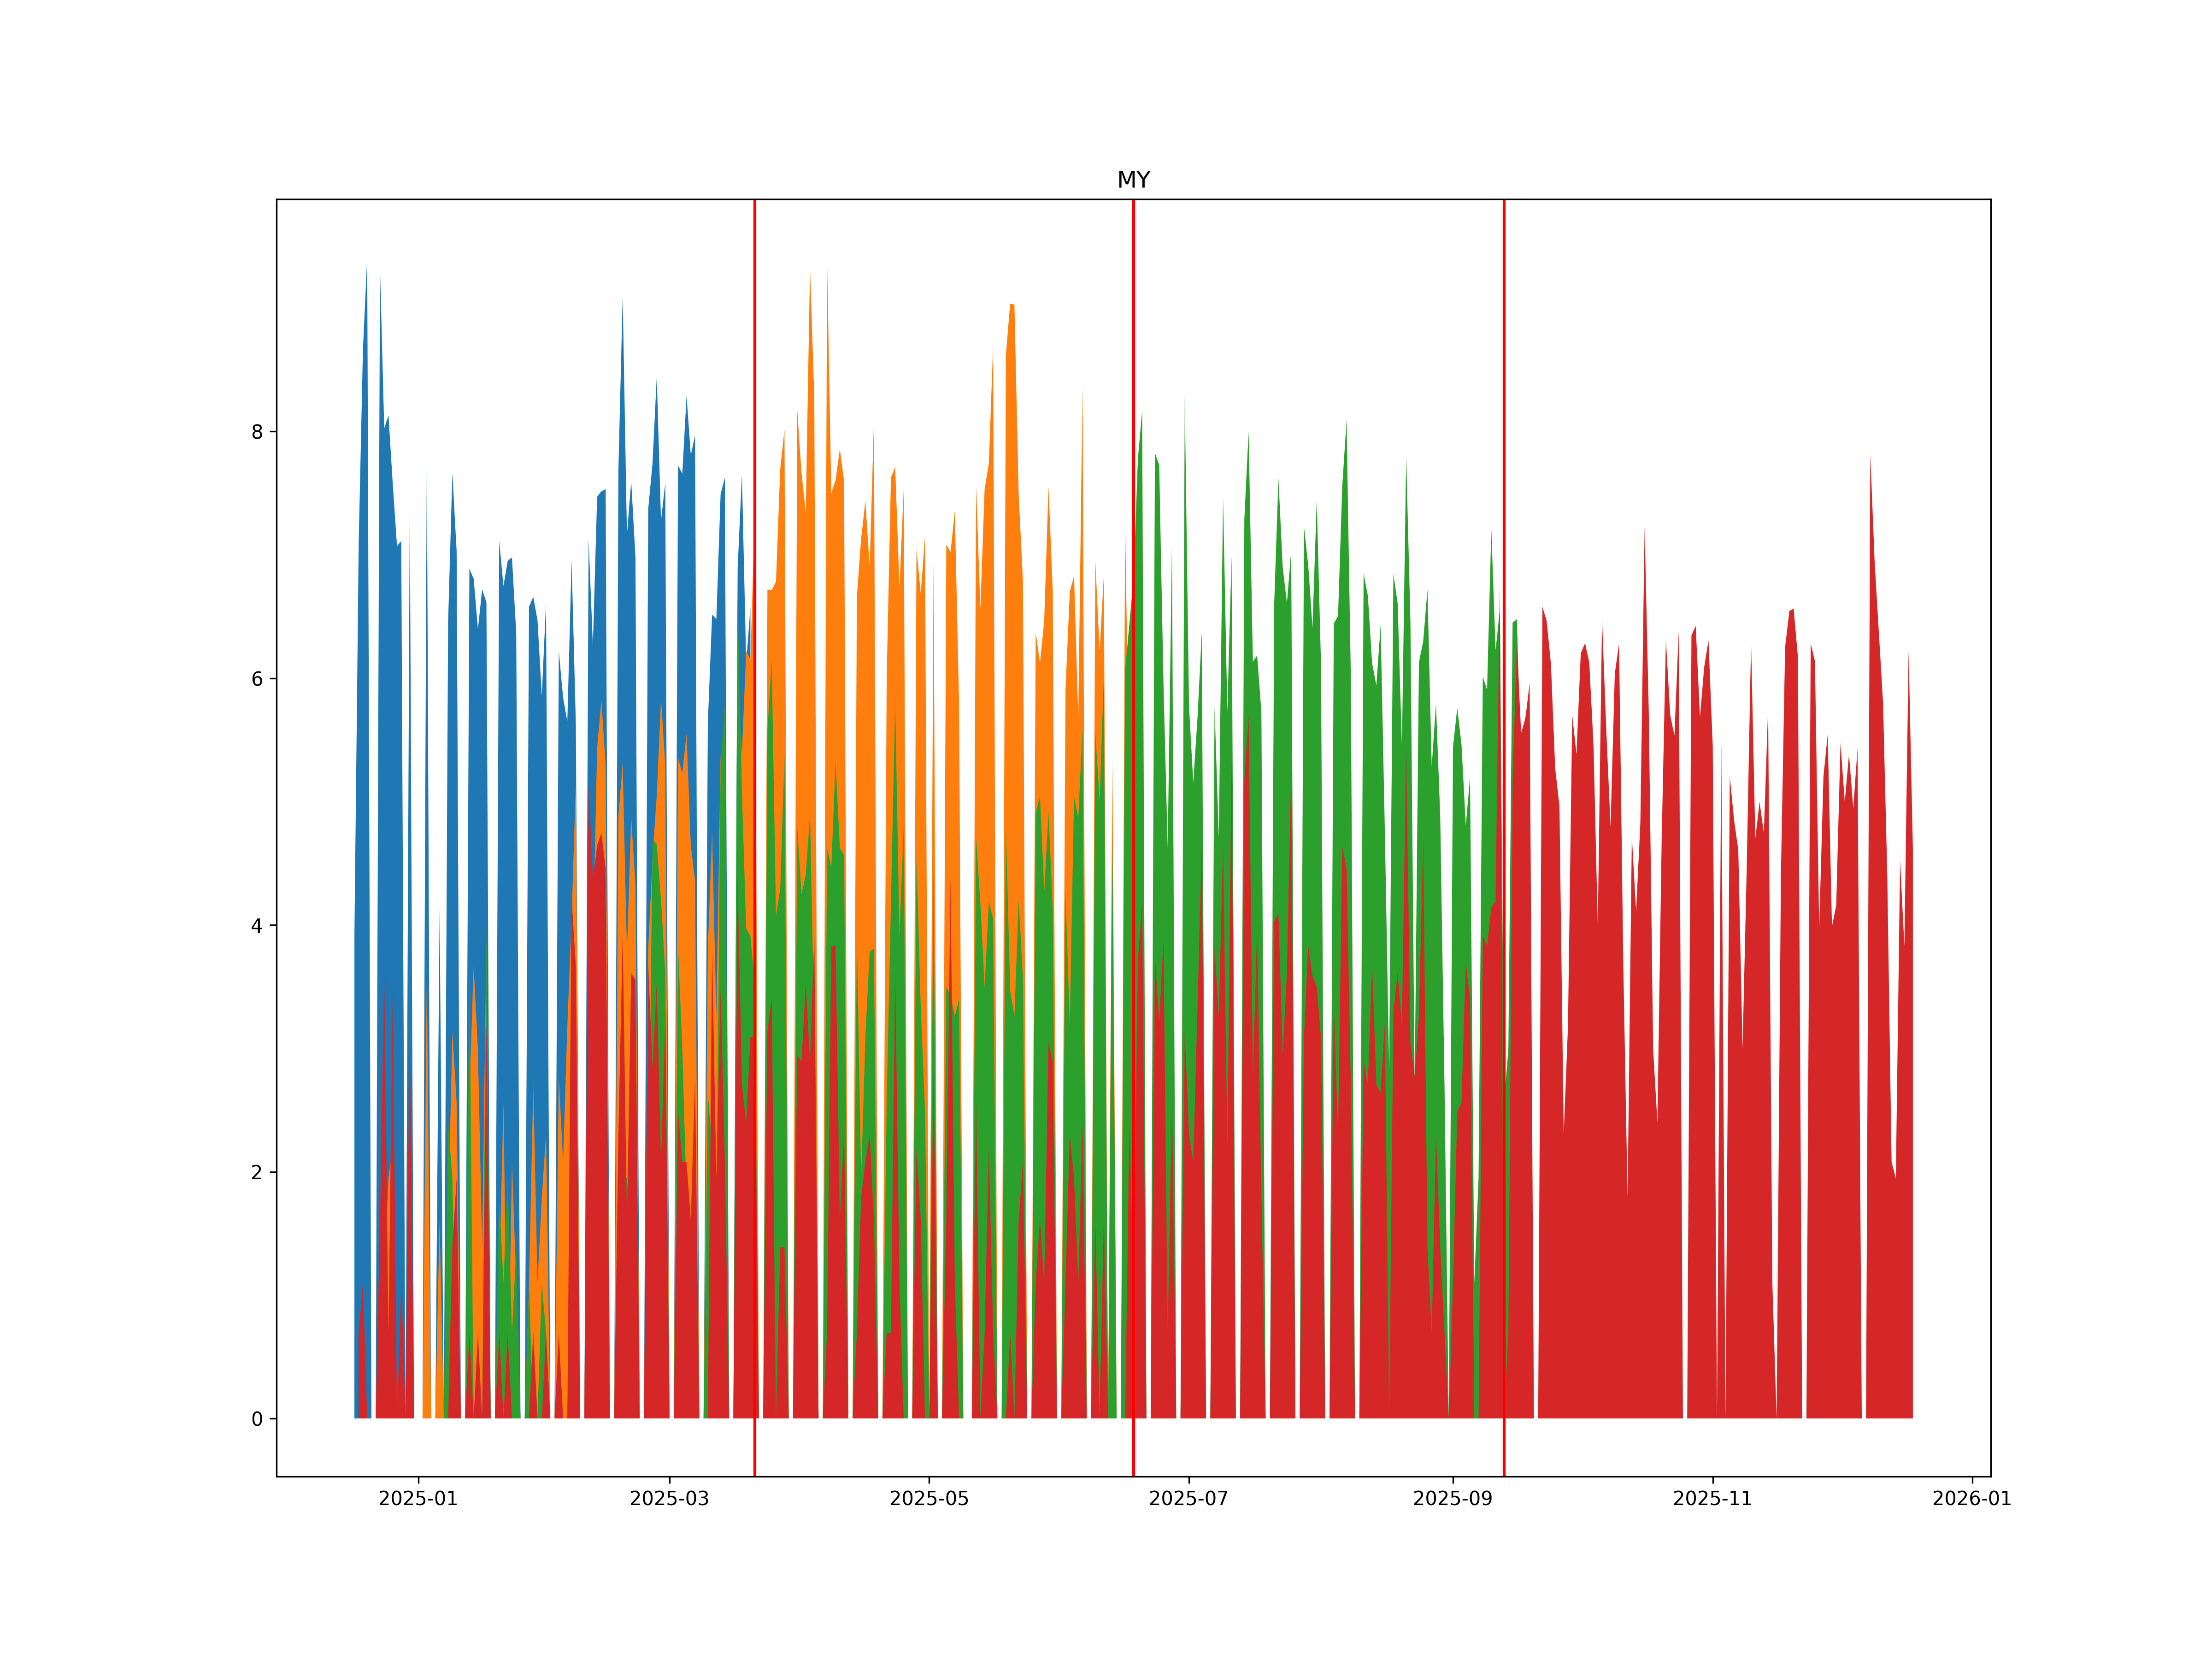

The file beside this chart, header and first rows:
, ticker1, ticker2, date
0, MYH5, MYM5, 2025-03-21
1, MYM5, MYU5, 2025-06-18
2, MYU5, MYZ5, 2025-09-13
